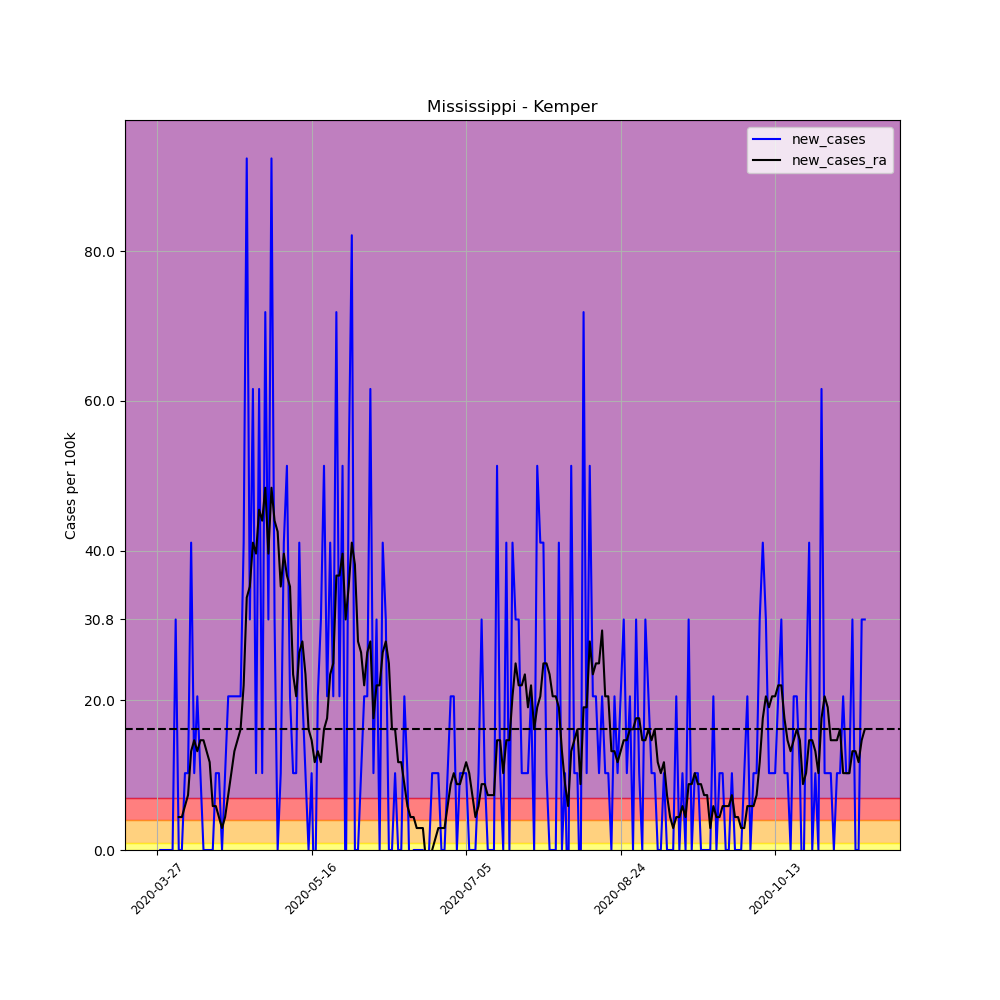

The data file committed next to this chart (first rows):
, date, county, state, fips, cases, deaths, COUNTY, STNAME, CTYNAME, POPESTIMATE2019, per_100k, per_100k_ra, new_cases, new_cases_ra
402940, 2020-03-27, Kemper, Mississippi, 28069, 1, 0, 69, Mississippi, Kemper, 9742, 10.26, , , 
402941, 2020-03-28, Kemper, Mississippi, 28069, 1, 0, 69, Mississippi, Kemper, 9742, 10.26, , 0.0, 
402942, 2020-03-29, Kemper, Mississippi, 28069, 1, 0, 69, Mississippi, Kemper, 9742, 10.26, , 0.0, 
402943, 2020-03-30, Kemper, Mississippi, 28069, 1, 0, 69, Mississippi, Kemper, 9742, 10.26, , 0.0, 
402944, 2020-03-31, Kemper, Mississippi, 28069, 1, 0, 69, Mississippi, Kemper, 9742, 10.26, , 0.0, 
402945, 2020-04-01, Kemper, Mississippi, 28069, 1, 0, 69, Mississippi, Kemper, 9742, 10.26, , 0.0, 
402946, 2020-04-02, Kemper, Mississippi, 28069, 4, 0, 69, Mississippi, Kemper, 9742, 41.06, 14.66, 30.79, 
402947, 2020-04-03, Kemper, Mississippi, 28069, 4, 0, 69, Mississippi, Kemper, 9742, 41.06, 19.06, 0.0, 4.399
402948, 2020-04-04, Kemper, Mississippi, 28069, 4, 0, 69, Mississippi, Kemper, 9742, 41.06, 23.46, 0.0, 4.399
402949, 2020-04-05, Kemper, Mississippi, 28069, 5, 0, 69, Mississippi, Kemper, 9742, 51.32, 29.33, 10.26, 5.866
402950, 2020-04-06, Kemper, Mississippi, 28069, 6, 0, 69, Mississippi, Kemper, 9742, 61.59, 36.66, 10.26, 7.332
402951, 2020-04-07, Kemper, Mississippi, 28069, 10, 0, 69, Mississippi, Kemper, 9742, 102.6, 49.86, 41.06, 13.2
402952, 2020-04-08, Kemper, Mississippi, 28069, 11, 0, 69, Mississippi, Kemper, 9742, 112.9, 64.52, 10.26, 14.66
402953, 2020-04-09, Kemper, Mississippi, 28069, 13, 0, 69, Mississippi, Kemper, 9742, 133.4, 77.72, 20.53, 13.2
402954, 2020-04-10, Kemper, Mississippi, 28069, 14, 0, 69, Mississippi, Kemper, 9742, 143.7, 92.38, 10.26, 14.66
402955, 2020-04-11, Kemper, Mississippi, 28069, 14, 0, 69, Mississippi, Kemper, 9742, 143.7, 107, 0.0, 14.66
402956, 2020-04-12, Kemper, Mississippi, 28069, 14, 0, 69, Mississippi, Kemper, 9742, 143.7, 120.2, 0.0, 13.2
402957, 2020-04-13, Kemper, Mississippi, 28069, 14, 0, 69, Mississippi, Kemper, 9742, 143.7, 132, 0.0, 11.73
402958, 2020-04-14, Kemper, Mississippi, 28069, 14, 0, 69, Mississippi, Kemper, 9742, 143.7, 137.8, 0.0, 5.866
402959, 2020-04-15, Kemper, Mississippi, 28069, 15, 0, 69, Mississippi, Kemper, 9742, 154, 143.7, 10.26, 5.866
402960, 2020-04-16, Kemper, Mississippi, 28069, 16, 0, 69, Mississippi, Kemper, 9742, 164.2, 148.1, 10.26, 4.399
402961, 2020-04-17, Kemper, Mississippi, 28069, 16, 0, 69, Mississippi, Kemper, 9742, 164.2, 151, 0.0, 2.933
402962, 2020-04-18, Kemper, Mississippi, 28069, 17, 0, 69, Mississippi, Kemper, 9742, 174.5, 155.4, 10.26, 4.399
402963, 2020-04-19, Kemper, Mississippi, 28069, 19, 0, 69, Mississippi, Kemper, 9742, 195, 162.8, 20.53, 7.332
402964, 2020-04-20, Kemper, Mississippi, 28069, 21, 0, 69, Mississippi, Kemper, 9742, 215.6, 173, 20.53, 10.26
402965, 2020-04-21, Kemper, Mississippi, 28069, 23, 0, 69, Mississippi, Kemper, 9742, 236.1, 186.2, 20.53, 13.2
402966, 2020-04-22, Kemper, Mississippi, 28069, 25, 0, 69, Mississippi, Kemper, 9742, 256.6, 200.9, 20.53, 14.66
402967, 2020-04-23, Kemper, Mississippi, 28069, 27, 0, 69, Mississippi, Kemper, 9742, 277.2, 217, 20.53, 16.13
402968, 2020-04-24, Kemper, Mississippi, 28069, 31, 0, 69, Mississippi, Kemper, 9742, 318.2, 239, 41.06, 22
402969, 2020-04-25, Kemper, Mississippi, 28069, 40, 0, 69, Mississippi, Kemper, 9742, 410.6, 272.8, 92.38, 33.73
402970, 2020-04-26, Kemper, Mississippi, 28069, 43, 1, 69, Mississippi, Kemper, 9742, 441.4, 307.9, 30.79, 35.19
402971, 2020-04-27, Kemper, Mississippi, 28069, 49, 1, 69, Mississippi, Kemper, 9742, 503, 349, 61.59, 41.06
402972, 2020-04-28, Kemper, Mississippi, 28069, 50, 1, 69, Mississippi, Kemper, 9742, 513.2, 388.6, 10.26, 39.59
402973, 2020-04-29, Kemper, Mississippi, 28069, 56, 1, 69, Mississippi, Kemper, 9742, 574.8, 434.1, 61.59, 45.46
402974, 2020-04-30, Kemper, Mississippi, 28069, 57, 2, 69, Mississippi, Kemper, 9742, 585.1, 478, 10.26, 43.99
402975, 2020-05-01, Kemper, Mississippi, 28069, 64, 3, 69, Mississippi, Kemper, 9742, 656.9, 526.4, 71.85, 48.39
402976, 2020-05-02, Kemper, Mississippi, 28069, 67, 3, 69, Mississippi, Kemper, 9742, 687.7, 566, 30.79, 39.59
402977, 2020-05-03, Kemper, Mississippi, 28069, 76, 3, 69, Mississippi, Kemper, 9742, 780.1, 614.4, 92.38, 48.39
402978, 2020-05-04, Kemper, Mississippi, 28069, 79, 3, 69, Mississippi, Kemper, 9742, 810.9, 658.4, 30.79, 43.99
402979, 2020-05-05, Kemper, Mississippi, 28069, 79, 3, 69, Mississippi, Kemper, 9742, 810.9, 700.9, 0.0, 42.53
402980, 2020-05-06, Kemper, Mississippi, 28069, 80, 6, 69, Mississippi, Kemper, 9742, 821.2, 736.1, 10.26, 35.19
402981, 2020-05-07, Kemper, Mississippi, 28069, 84, 6, 69, Mississippi, Kemper, 9742, 862.2, 775.7, 41.06, 39.59
402982, 2020-05-08, Kemper, Mississippi, 28069, 89, 6, 69, Mississippi, Kemper, 9742, 913.6, 812.4, 51.32, 36.66
402983, 2020-05-09, Kemper, Mississippi, 28069, 91, 6, 69, Mississippi, Kemper, 9742, 934.1, 847.6, 20.53, 35.19
402984, 2020-05-10, Kemper, Mississippi, 28069, 92, 6, 69, Mississippi, Kemper, 9742, 944.4, 871, 10.26, 23.46
402985, 2020-05-11, Kemper, Mississippi, 28069, 93, 6, 69, Mississippi, Kemper, 9742, 954.6, 891.6, 10.26, 20.53
402986, 2020-05-12, Kemper, Mississippi, 28069, 97, 7, 69, Mississippi, Kemper, 9742, 995.7, 918, 41.06, 26.4
402987, 2020-05-13, Kemper, Mississippi, 28069, 99, 7, 69, Mississippi, Kemper, 9742, 1016, 945.8, 20.53, 27.86
402988, 2020-05-14, Kemper, Mississippi, 28069, 100, 7, 69, Mississippi, Kemper, 9742, 1026, 969.3, 10.26, 23.46
402989, 2020-05-15, Kemper, Mississippi, 28069, 100, 7, 69, Mississippi, Kemper, 9742, 1026, 985.4, 0.0, 16.13
402990, 2020-05-16, Kemper, Mississippi, 28069, 101, 7, 69, Mississippi, Kemper, 9742, 1037, 1000, 10.26, 14.66
402991, 2020-05-17, Kemper, Mississippi, 28069, 100, 8, 69, Mississippi, Kemper, 9742, 1026, 1012, -10.26, 11.73
402992, 2020-05-18, Kemper, Mississippi, 28069, 102, 9, 69, Mississippi, Kemper, 9742, 1047, 1025, 20.53, 13.2
402993, 2020-05-19, Kemper, Mississippi, 28069, 105, 10, 69, Mississippi, Kemper, 9742, 1078, 1037, 30.79, 11.73
402994, 2020-05-20, Kemper, Mississippi, 28069, 110, 10, 69, Mississippi, Kemper, 9742, 1129, 1053, 51.32, 16.13
402995, 2020-05-21, Kemper, Mississippi, 28069, 112, 10, 69, Mississippi, Kemper, 9742, 1150, 1070, 20.53, 17.6
402996, 2020-05-22, Kemper, Mississippi, 28069, 116, 10, 69, Mississippi, Kemper, 9742, 1191, 1094, 41.06, 23.46
402997, 2020-05-23, Kemper, Mississippi, 28069, 118, 10, 69, Mississippi, Kemper, 9742, 1211, 1119, 20.53, 24.93
402998, 2020-05-24, Kemper, Mississippi, 28069, 125, 10, 69, Mississippi, Kemper, 9742, 1283, 1156, 71.85, 36.66
402999, 2020-05-25, Kemper, Mississippi, 28069, 127, 10, 69, Mississippi, Kemper, 9742, 1304, 1192, 20.53, 36.66
... 170 more rows
